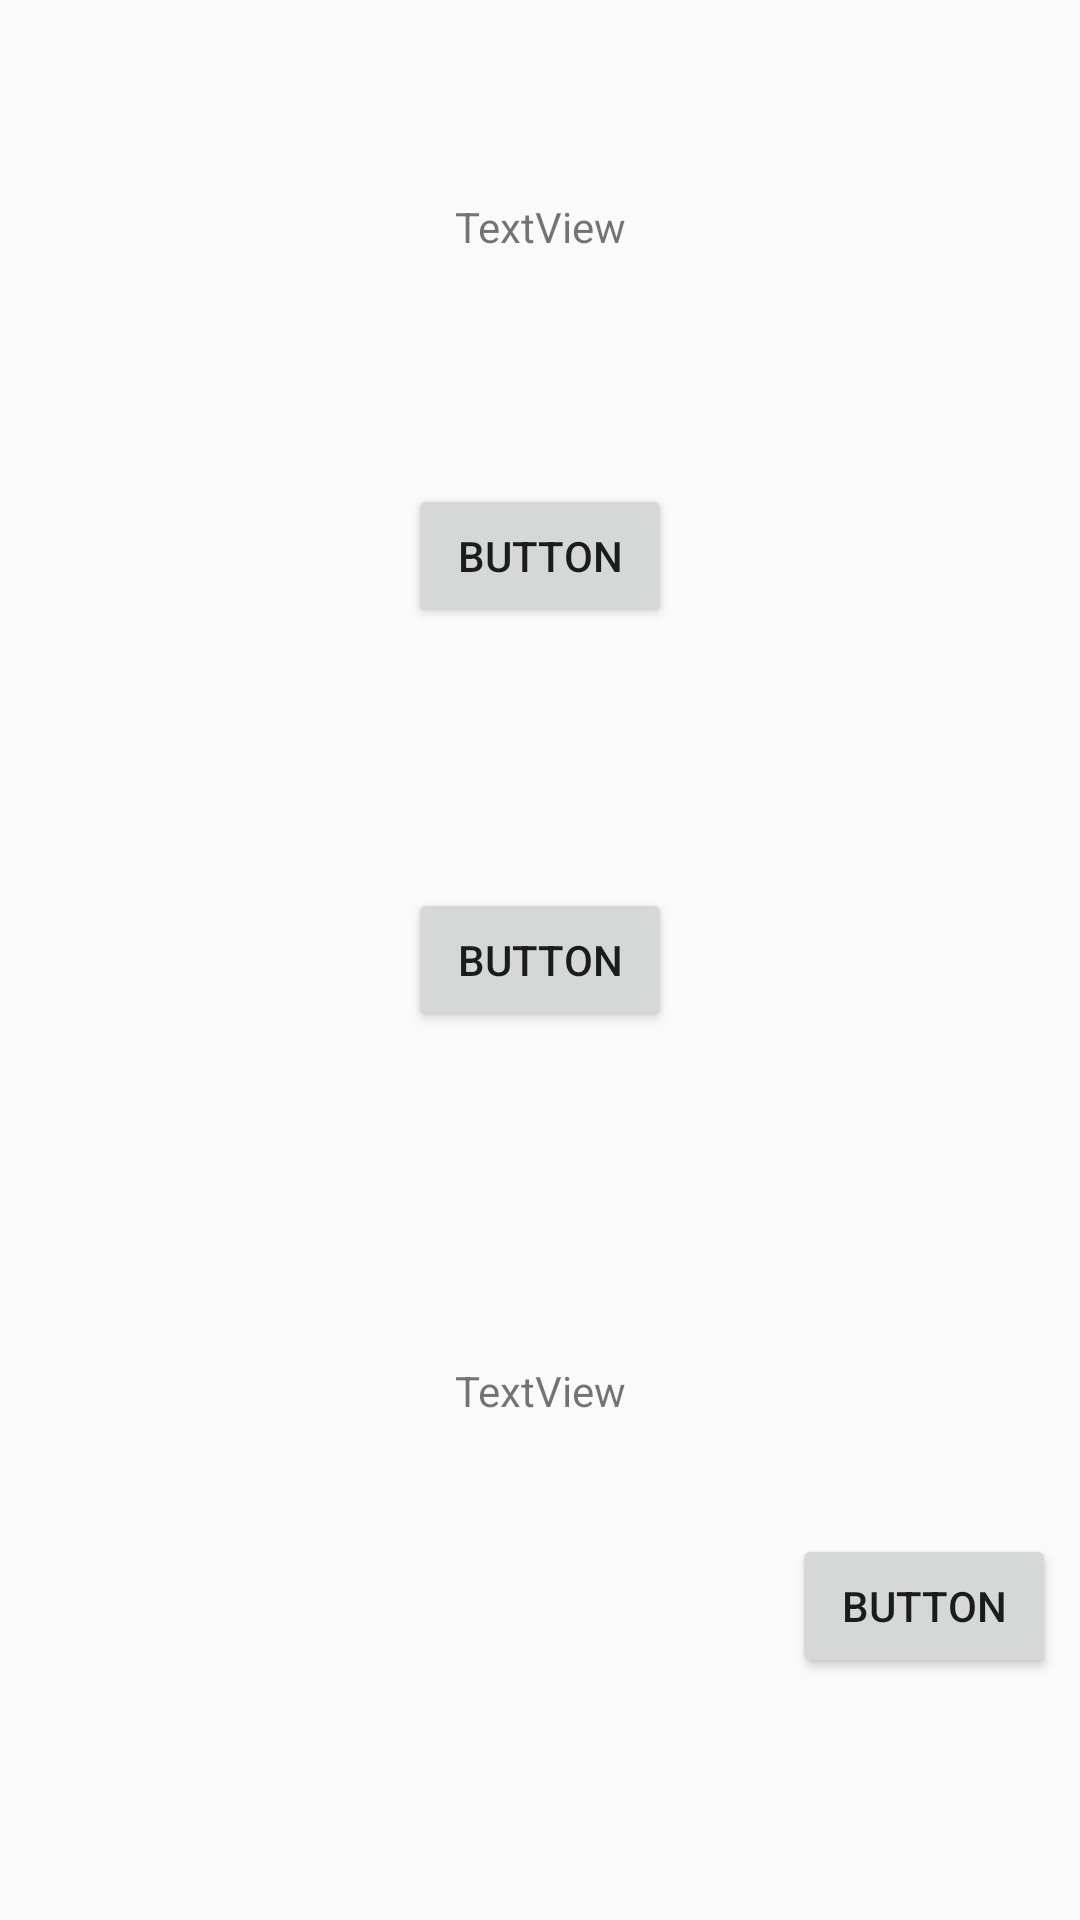

Here is an Android app screen rendered from its layout file. Give the layout XML and the strings, colors and styles it references.
<!-- AndroidManifest.xml: application theme Theme.AppCompat.Light -->
<!-- res/layout/activity_main49.xml -->
<?xml version="1.0" encoding="utf-8"?>
<android.support.constraint.ConstraintLayout xmlns:android="http://schemas.android.com/apk/res/android"
    xmlns:app="http://schemas.android.com/apk/res-auto"
    xmlns:tools="http://schemas.android.com/tools"
    android:layout_width="match_parent"
    android:layout_height="match_parent"
    tools:context=".Main49Activity">

    <Button
        android:id="@+id/button13"
        android:layout_width="wrap_content"
        android:layout_height="wrap_content"
        android:layout_marginBottom="8dp"
        android:layout_marginTop="8dp"
        android:text="Button"
        app:layout_constraintBottom_toBottomOf="parent"
        app:layout_constraintEnd_toEndOf="parent"
        app:layout_constraintStart_toStartOf="parent"
        app:layout_constraintTop_toTopOf="parent"
        app:layout_constraintVertical_bias="0.266" />

    <TextView
        android:id="@+id/textCount"
        android:layout_width="wrap_content"
        android:layout_height="wrap_content"
        android:layout_marginBottom="8dp"
        android:layout_marginTop="8dp"
        android:text="TextView"
        app:layout_constraintBottom_toBottomOf="parent"
        app:layout_constraintEnd_toEndOf="parent"
        app:layout_constraintStart_toStartOf="parent"
        app:layout_constraintTop_toTopOf="parent"
        app:layout_constraintVertical_bias="0.096" />

    <Button
        android:id="@+id/button14"
        android:layout_width="wrap_content"
        android:layout_height="wrap_content"
        android:layout_marginBottom="8dp"
        android:layout_marginTop="8dp"
        android:text="Button"
        app:layout_constraintBottom_toBottomOf="parent"
        app:layout_constraintEnd_toEndOf="parent"
        app:layout_constraintStart_toStartOf="parent"
        app:layout_constraintTop_toTopOf="parent" />

    <TextView
        android:id="@+id/textView9"
        android:layout_width="wrap_content"
        android:layout_height="wrap_content"
        android:layout_marginBottom="8dp"
        android:layout_marginTop="8dp"
        android:text="TextView"
        app:layout_constraintBottom_toBottomOf="parent"
        app:layout_constraintEnd_toEndOf="parent"
        app:layout_constraintStart_toStartOf="parent"
        app:layout_constraintTop_toTopOf="parent"
        app:layout_constraintVertical_bias="0.737" />

    <Button
        android:id="@+id/button15"
        android:layout_width="wrap_content"
        android:layout_height="wrap_content"
        android:layout_marginBottom="8dp"
        android:layout_marginEnd="8dp"
        android:layout_marginLeft="8dp"
        android:layout_marginRight="8dp"
        android:layout_marginStart="8dp"
        android:layout_marginTop="8dp"
        android:text="Button"
        app:layout_constraintBottom_toBottomOf="parent"
        app:layout_constraintEnd_toEndOf="parent"
        app:layout_constraintHorizontal_bias="1.0"
        app:layout_constraintStart_toStartOf="parent"
        app:layout_constraintTop_toTopOf="parent"
        app:layout_constraintVertical_bias="0.874" />

</android.support.constraint.ConstraintLayout>
<!-- resources referenced by this layout -->
<resources>

</resources>
